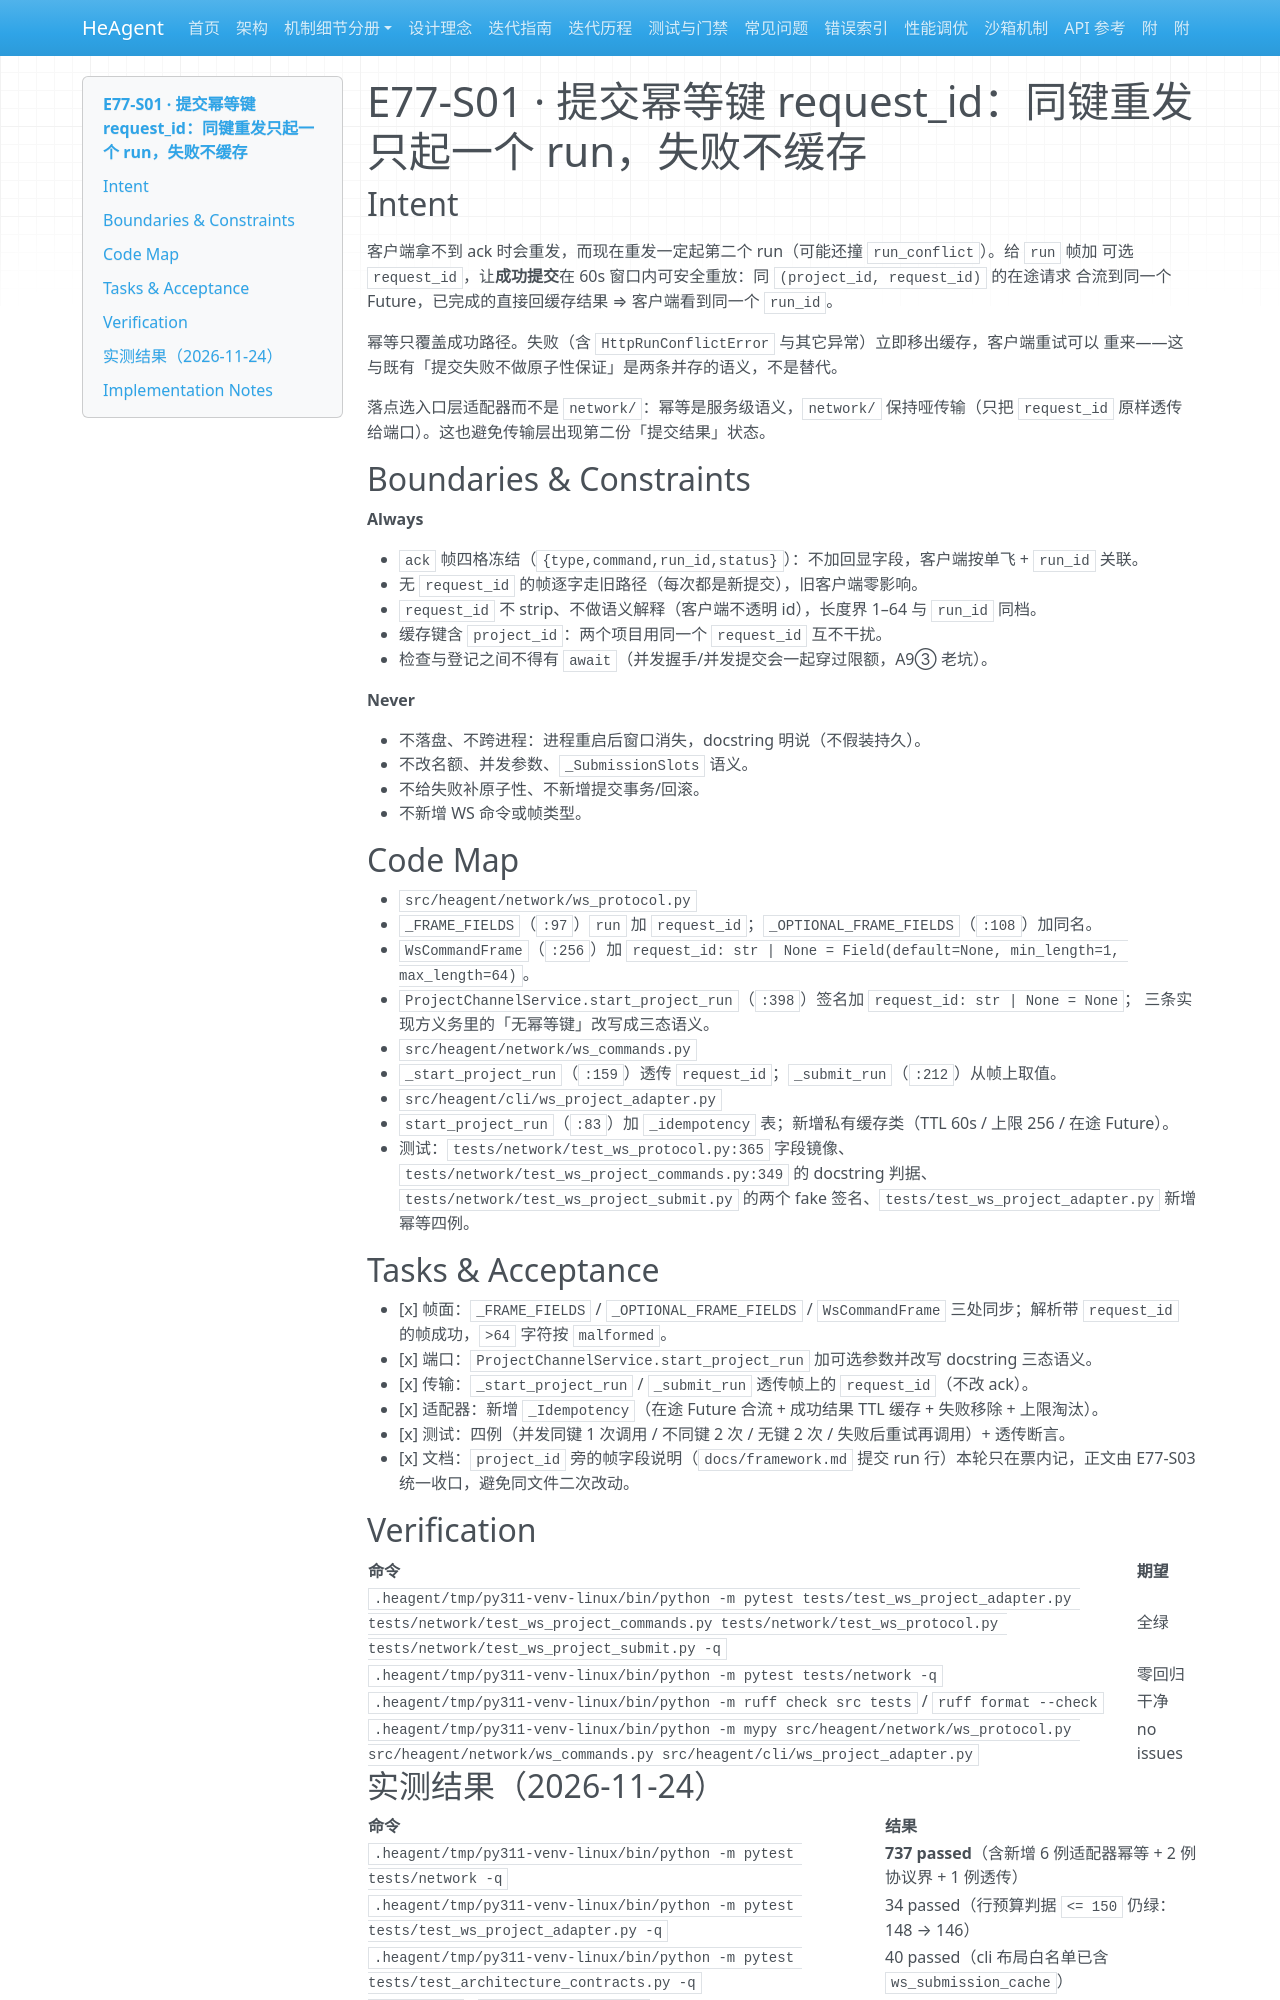

repository: zsutxz/HeAgent · page: Goal-4/tickets/epic-77-remote-contract-hardening/tickets/story-e77-s01-request-id-idempotency-plan/index.html · generator: mkdocs

---
ticket: 1
ref: 77.1
code: E77-S01
epic: epic-77-remote-contract-hardening
risk: medium
hitl: false
covers: ["R1"]
status: done
---

# E77-S01 · 提交幂等键 request_id：同键重发只起一个 run，失败不缓存

## Intent

<frozen-after-approval>

客户端拿不到 ack 时会重发，而现在重发一定起第二个 run（可能还撞 `run_conflict`）。给 `run` 帧加
可选 `request_id`，让**成功提交**在 60s 窗口内可安全重放：同 `(project_id, request_id)` 的在途请求
合流到同一个 Future，已完成的直接回缓存结果 ⇒ 客户端看到同一个 `run_id`。

幂等只覆盖成功路径。失败（含 `HttpRunConflictError` 与其它异常）立即移出缓存，客户端重试可以
重来——这与既有「提交失败不做原子性保证」是两条并存的语义，不是替代。

落点选入口层适配器而不是 `network/`：幂等是服务级语义，`network/` 保持哑传输（只把 `request_id`
原样透传给端口）。这也避免传输层出现第二份「提交结果」状态。

</frozen-after-approval>

## Boundaries & Constraints

**Always**

- `ack` 帧四格冻结（`{type,command,run_id,status}`）：不加回显字段，客户端按单飞 + `run_id` 关联。
- 无 `request_id` 的帧逐字走旧路径（每次都是新提交），旧客户端零影响。
- `request_id` 不 strip、不做语义解释（客户端不透明 id），长度界 1–64 与 `run_id` 同档。
- 缓存键含 `project_id`：两个项目用同一个 `request_id` 互不干扰。
- 检查与登记之间不得有 `await`（并发握手/并发提交会一起穿过限额，A9③ 老坑）。

**Never**

- 不落盘、不跨进程：进程重启后窗口消失，docstring 明说（不假装持久）。
- 不改名额、并发参数、`_SubmissionSlots` 语义。
- 不给失败补原子性、不新增提交事务/回滚。
- 不新增 WS 命令或帧类型。

## Code Map

- `src/heagent/network/ws_protocol.py`
  - `_FRAME_FIELDS`（`:97`）`run` 加 `request_id`；`_OPTIONAL_FRAME_FIELDS`（`:108`）加同名。
  - `WsCommandFrame`（`:256`）加 `request_id: str | None = Field(default=None, min_length=1, max_length=64)`。
  - `ProjectChannelService.start_project_run`（`:398`）签名加 `request_id: str | None = None`；
    三条实现方义务里的「无幂等键」改写成三态语义。
- `src/heagent/network/ws_commands.py`
  - `_start_project_run`（`:159`）透传 `request_id`；`_submit_run`（`:212`）从帧上取值。
- `src/heagent/cli/ws_project_adapter.py`
  - `start_project_run`（`:83`）加 `_idempotency` 表；新增私有缓存类（TTL 60s / 上限 256 / 在途 Future）。
- 测试：`tests/network/test_ws_protocol.py:365` 字段镜像、`tests/network/test_ws_project_commands.py:349`
  的 docstring 判据、`tests/network/test_ws_project_submit.py` 的两个 fake 签名、`tests/test_ws_project_adapter.py`
  新增幂等四例。

## Tasks & Acceptance

- [x] 帧面：`_FRAME_FIELDS` / `_OPTIONAL_FRAME_FIELDS` / `WsCommandFrame` 三处同步；解析带
      `request_id` 的帧成功，`>64` 字符按 `malformed`。
- [x] 端口：`ProjectChannelService.start_project_run` 加可选参数并改写 docstring 三态语义。
- [x] 传输：`_start_project_run` / `_submit_run` 透传帧上的 `request_id`（不改 ack）。
- [x] 适配器：新增 `_Idempotency`（在途 Future 合流 + 成功结果 TTL 缓存 + 失败移除 + 上限淘汰）。
- [x] 测试：四例（并发同键 1 次调用 / 不同键 2 次 / 无键 2 次 / 失败后重试再调用）+ 透传断言。
- [x] 文档：`project_id` 旁的帧字段说明（`docs/framework.md` 提交 run 行）本轮只在票内记，正文由
      E77-S03 统一收口，避免同文件二次改动。

## Verification

| 命令 | 期望 |
|---|---|
| `.heagent/tmp/py311-venv-linux/bin/python -m pytest tests/test_ws_project_adapter.py tests/network/test_ws_project_commands.py tests/network/test_ws_protocol.py tests/network/test_ws_project_submit.py -q` | 全绿 |
| `.heagent/tmp/py311-venv-linux/bin/python -m pytest tests/network -q` | 零回归 |
| `.heagent/tmp/py311-venv-linux/bin/python -m ruff check src tests` / `ruff format --check` | 干净 |
| `.heagent/tmp/py311-venv-linux/bin/python -m mypy src/heagent/network/ws_protocol.py src/heagent/network/ws_commands.py src/heagent/cli/ws_project_adapter.py` | no issues |
